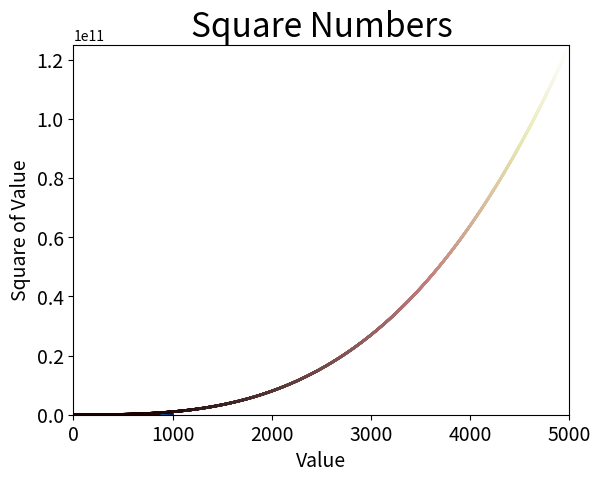

Write Python code to recreate this figure.
import  matplotlib.pyplot as plt

x_values = list(range(1,1001))
y_values = [x**2 for x in x_values]

x3_values =list(range(1,5001))
y3_values = [x**3 for x in x3_values]

plt.scatter(x_values,y_values,s=4,edgecolor='none',c=y_values,cmap=plt.cm.Blues)

# 设置图像标题，并给坐标轴加上标签
plt.title("Square Numbers",fontsize = 24)
plt.xlabel("Value",fontsize=14)
plt.ylabel("Square of Value",fontsize=14)

#
plt.tick_params(axis='both',labelsize=14,which='major')

plt.axis([0,1100,0,1100000])

plt.savefig('square_plot.png',bbox_inches='tight')
plt.show()

plt.scatter(x3_values,y3_values,s=4,edgecolor='none',c=y3_values,cmap=plt.cm.pink)

plt.axis([0,5000,0,5000**3])
plt.show()

